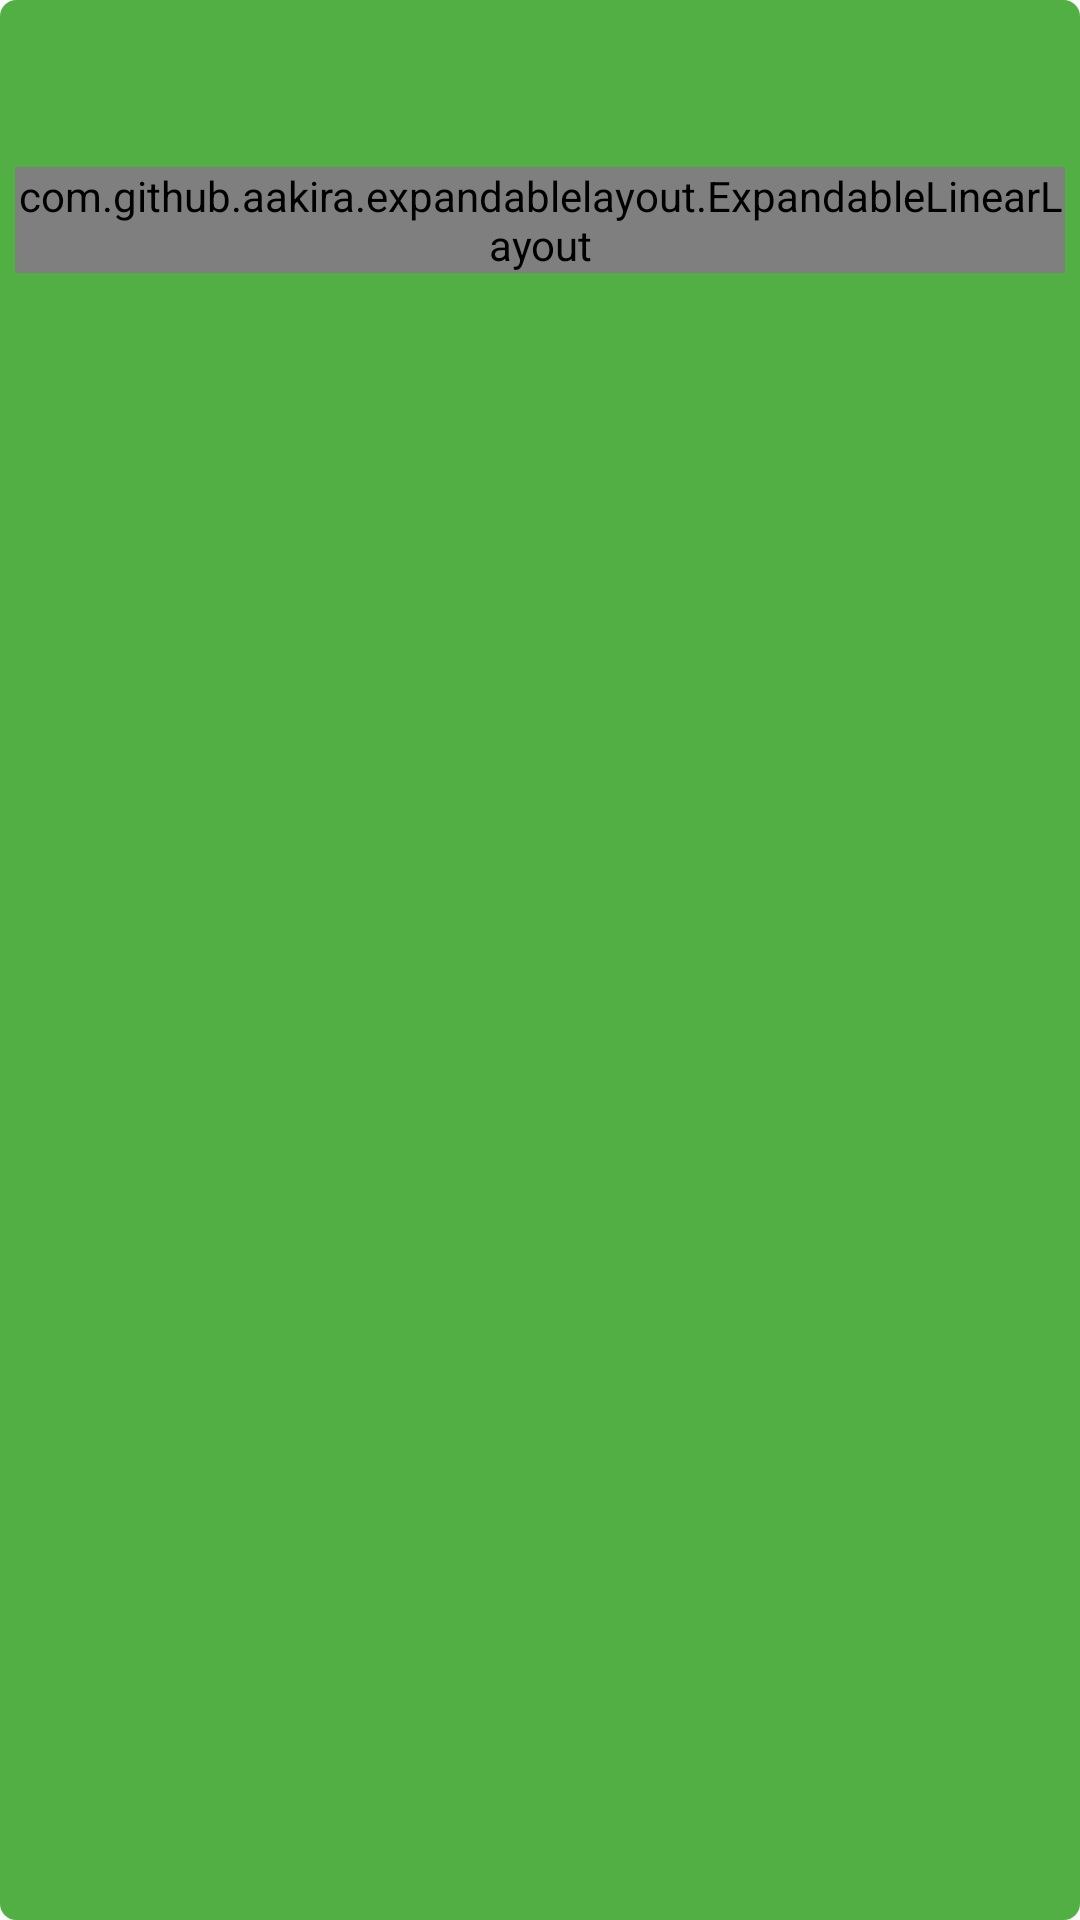

Android layout source for this screen:
<!-- AndroidManifest.xml: application theme AppTheme.NoActionBar -->
<!-- res/layout/layout_with_child.xml -->
<?xml version="1.0" encoding="utf-8"?>
<RelativeLayout
    xmlns:android="http://schemas.android.com/apk/res/android"
    xmlns:app="http://schemas.android.com/apk/res-auto"
    android:layout_width="match_parent"
    android:layout_height="wrap_content"
    android:layout_marginBottom="1dp"
    android:padding="@dimen/margin_small"
    android:background="@drawable/border_rl_green"
    >
    <RelativeLayout
        android:layout_width="48dp"
        android:layout_height="45dp"
        android:gravity="center"
        android:id="@+id/button"
        android:layout_alignParentRight="true"
        android:layout_centerVertical="true"
        android:layout_alignParentTop="true"
        >
        <View
            android:layout_width="36dp"
            android:layout_height="36dp"
            android:background="@drawable/ic_up_white"
            android:layout_marginTop="@dimen/margin_standard"
            />
    </RelativeLayout>
    <TextView
        android:layout_width="match_parent"
        android:layout_height="wrap_content"
        android:layout_toLeftOf="@+id/button"
        android:id="@+id/textView"
        android:textColor="@color/putih"
        android:textSize="@dimen/title_font"
        android:layout_marginTop="@dimen/margin_standard_big"
        android:layout_marginBottom="@dimen/margin_small"
        android:layout_marginLeft="@dimen/margin_small"
        android:layout_alignParentTop="true"
        />
    <com.github.aakira.expandablelayout.ExpandableLinearLayout
        android:layout_width="match_parent"
        android:layout_height="wrap_content"
        android:id="@+id/expandableLayout"
        android:orientation="vertical"
        android:layout_below="@+id/textView"
        app:ael_duration="400"
        app:ael_expanded="false"
        app:ael_interpolator="bounce"
        android:layout_marginTop="8dp"
        >
        <TextView
            android:layout_width="match_parent"
            android:layout_height="wrap_content"
            android:layout_alignParentTop="true"
            android:id="@+id/text_isi"
            android:textColor="@color/putih"
            android:textSize="@dimen/text_font"
            android:padding="@dimen/margin_standard"
            />

    </com.github.aakira.expandablelayout.ExpandableLinearLayout>
</RelativeLayout>
<!-- resources referenced by this layout -->
<resources>
  <color name="putih">#ffffffff</color>
  <dimen name="margin_small">5.0dip</dimen>
  <dimen name="margin_standard">10.0dip</dimen>
  <dimen name="margin_standard_big">15.0dip</dimen>
  <dimen name="text_font">14.0sp</dimen>
  <dimen name="title_font">17.0sp</dimen>
  <!-- drawable border_rl_green (drawable) -->
  <?xml version="1.0" encoding="utf-8"?>
  <shape>
      <solid n1:color="@color/green1"
        xmlns:n1="http://schemas.android.com/apk/res/android" />
      <stroke n2:width="1.0dip" n2:color="@color/green1"
        xmlns:n2="http://schemas.android.com/apk/res/android" />
      <corners n3:radius="@dimen/margin_small"
        xmlns:n3="http://schemas.android.com/apk/res/android" />
  </shape>
  <style name="AppTheme.NoActionBar">
          <item name="windowActionBar">false</item>
          <item name="windowNoTitle">true</item>
      </style>
  <color name="green1">#ff52af44</color>
</resources>
